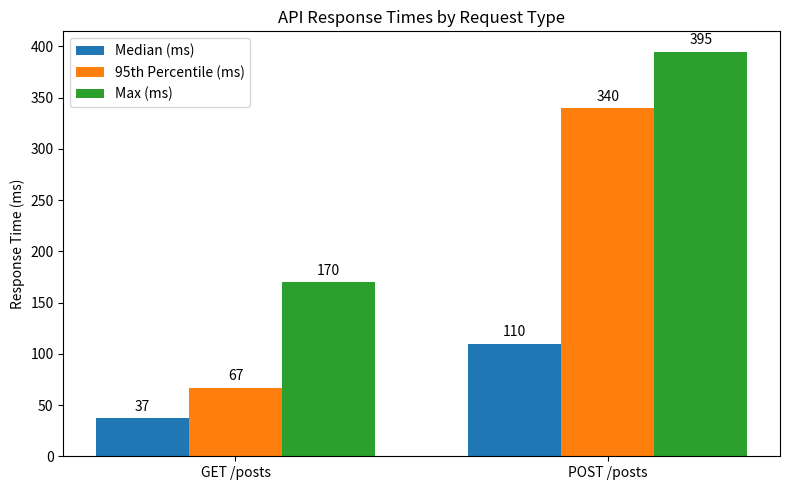

Generate this figure with matplotlib:
"""
Python script using matplotlib to create a bar chart of the response times.
"""

import matplotlib.pyplot as plt
import numpy as np

# Data from your load test
request_types = ['GET /posts', 'POST /posts']

median = [37, 110]
p95 = [67, 340]
max_resp = [170, 395]

x = np.arange(len(request_types))  # label locations
width = 0.25  # bar width

fig, ax = plt.subplots(figsize=(8, 5))

# Bars for each percentile
rects1 = ax.bar(x - width, median, width, label='Median (ms)')
rects2 = ax.bar(x, p95, width, label='95th Percentile (ms)')
rects3 = ax.bar(x + width, max_resp, width, label='Max (ms)')

# Add labels, title, legend
ax.set_ylabel('Response Time (ms)')
ax.set_title('API Response Times by Request Type')
ax.set_xticks(x)
ax.set_xticklabels(request_types)
ax.legend()

# Add value labels on top of bars
def add_labels(rects):
    for rect in rects:
        height = rect.get_height()
        ax.annotate(f'{height}',
                    xy=(rect.get_x() + rect.get_width() / 2, height),
                    xytext=(0,3),  # offset text above bar
                    textcoords="offset points",
                    ha='center', va='bottom')

add_labels(rects1)
add_labels(rects2)
add_labels(rects3)

plt.tight_layout()
plt.savefig('response_time_chart.png')
plt.show()
